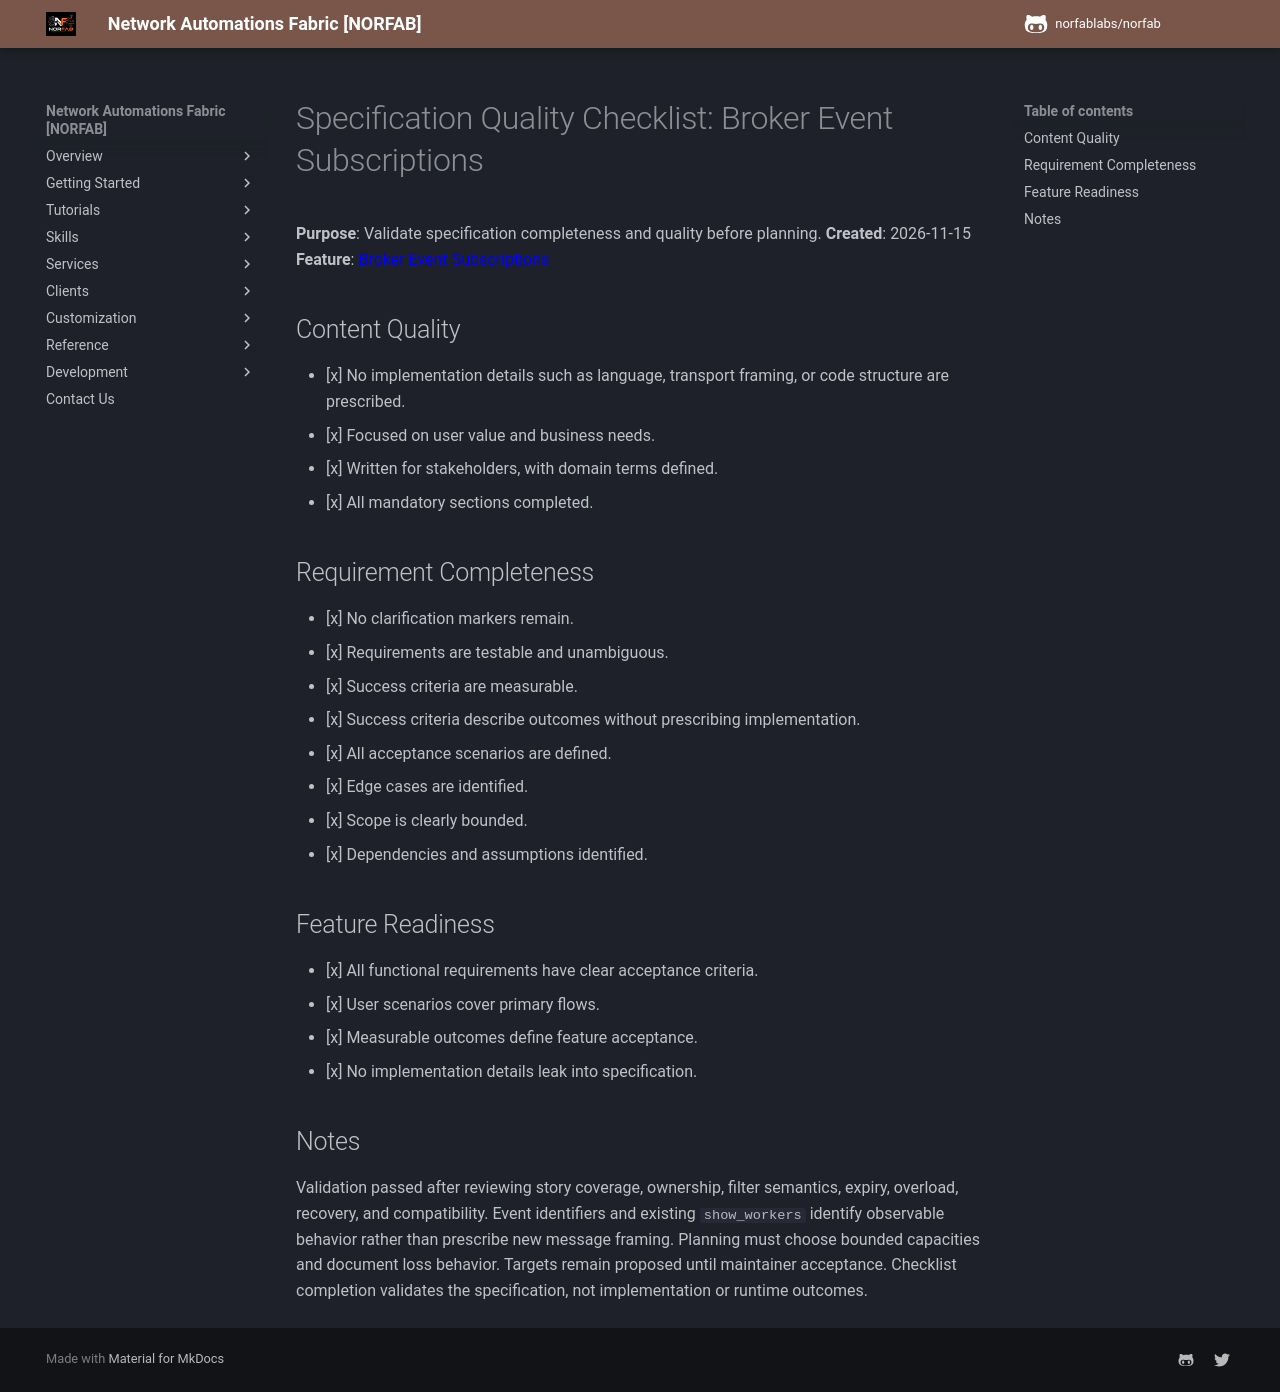

repository: norfablabs/NORFAB · page: development/specs/004-broker-event-subscriptions/checklists/requirements/index.html · generator: mkdocs

# Specification Quality Checklist: Broker Event Subscriptions

**Purpose**: Validate specification completeness and quality before planning.
**Created**: 2026-11-15
**Feature**: [Broker Event Subscriptions](../spec.md)

## Content Quality

- [x] No implementation details such as language, transport framing, or code structure are prescribed.
- [x] Focused on user value and business needs.
- [x] Written for stakeholders, with domain terms defined.
- [x] All mandatory sections completed.

## Requirement Completeness

- [x] No clarification markers remain.
- [x] Requirements are testable and unambiguous.
- [x] Success criteria are measurable.
- [x] Success criteria describe outcomes without prescribing implementation.
- [x] All acceptance scenarios are defined.
- [x] Edge cases are identified.
- [x] Scope is clearly bounded.
- [x] Dependencies and assumptions identified.

## Feature Readiness

- [x] All functional requirements have clear acceptance criteria.
- [x] User scenarios cover primary flows.
- [x] Measurable outcomes define feature acceptance.
- [x] No implementation details leak into specification.

## Notes

Validation passed after reviewing story coverage, ownership, filter semantics, expiry, overload, recovery, and compatibility. Event identifiers and existing `show_workers` identify observable behavior rather than prescribe new message framing. Planning must choose bounded capacities and document loss behavior. Targets remain proposed until maintainer acceptance. Checklist completion validates the specification, not implementation or runtime outcomes.
